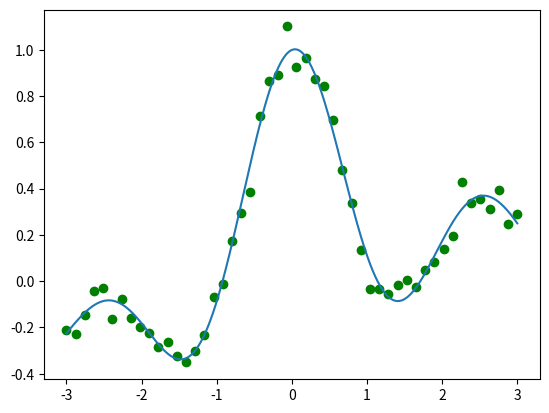

The matplotlib source for this figure:
# -*- coding: utf-8 -*-

"""
宿題1。ガウスカーネルモデルのl2-正則化を用いた最小二乗回帰の実装。
[redacted]
[redacted]
Last Update :
    2019-04-16
"""

import numpy as np
import matplotlib.pyplot as plt


class Gauss_carnel_regression:
    '''
    ガウスカーネルモデルの計算に用いる関数群をまとめたクラス
    '''
    @staticmethod
    def generate_sample(xmin, xmax, sample_size, true_f):
        '''
        ノイズを加えた学習データを作成する
        '''
        x = np.linspace(start=xmin, stop=xmax, num=sample_size)
        target = eval(true_f)
        noise = 0.05 * np.random.normal(loc=0., scale=1., size=sample_size)
        return x, target + noise

    @staticmethod
    def calc_design_matrix(x, c, h):
        '''
        計画行列を作成する
        '''
        # x[None] - c[:, None]の部分で、計画行列の引数の組のところを作っている(このとき、2次元配列になっている)
        return np.exp(-(x[None] - c[:, None]) ** 2 / (2 * h ** 2))

    @staticmethod
    def minimum_square_error(indexes, y1, y2):
        '''
        最小二乗誤差を計算する
        インデックスを用いて計算する
        '''
        error = 0.0
        for i in indexes:
            error += (y1[i] - y2[i])**2 / 2
        return error

    @classmethod
    def cross_validation(self, x, c, h, lam, k):
        '''
        cross validationにより推定の妥当性を計算する
        '''
        error_average = 0.0
        for i in range(int(len(x) / k)):
            # テスト用データ
            '''
            x_test = x[k * i:k * (i + 1):1]
            y_test = y[k * i:k * (i + 1):1]
            '''
            # 学習用データ
            if i == 0:
                x_train = x[k * (i + 1)::1]
                y_train = y[k * (i + 1)::1]
            else:
                x_train = np.r_[x[:k * i:1], x[k * (i + 1)::1]]
                y_train = np.r_[y[:k * i:1], y[k * (i + 1)::1]]
            # 学習用データを用いて、計画行列を計算する
            kappa_train = self.calc_design_matrix(x_train, x_train, h)
            # 学習した結果から全領域のデータを書き出すための計画行列
            kappa = self.calc_design_matrix(x_train, x, h)
            # 最小二乗誤差の計算によりパラメータを推定(解析解があるので連立方程式を解く)
            theta = np.linalg.solve(
                kappa_train.T.dot(kappa_train) + lam * np.identity(len(kappa_train)),
                kappa_train.T.dot(y_train[:, None]))
            # 予想データを出力
            prediction = kappa.dot(theta)
            # テストデータを用いて妥当性を検証する
            error = self.minimum_square_error(np.array(range(k * i, k * (i + 1))), prediction[:, 0], y)
            error_average += error / float(int(len(x) / k))
        # print(error_average)
        return error_average


if __name__ == '__main__':
    """
    # a[行指定, 列指定]！
    test = np.array([[11, 12], [21, 22]])
    print(test)
    print(test[:, 0])

    test1 = np.array([0, 1, 2])
    print(test1[None] - test1[:, None])
    """

    # パラメータ設定
    sample_size = 50
    xmin, xmax = -3, 3
    hs = [0.01, 0.1, 1.0, 10, 100]
    lams = [0.00001, 0.0001, 0.001, 0.01, 0.1, 1.0]
    k = 3

    np.random.seed(0)  # set the random seed for reproducibility

    # create sample
    true_f = 'np.sin(np.pi * x) / (np.pi * x) + 0.1 * x'  # 正解の関数
    x, y = Gauss_carnel_regression.generate_sample(xmin=xmin, xmax=xmax, sample_size=sample_size, true_f=true_f)
    # cross validation
    result = np.zeros((len(hs), len(lams)))  # 結果の格納用配列
    for i in range(len(hs)):
        for j in range(len(lams)):
            h = hs[i]
            lam = lams[j]
            result[i, j] = Gauss_carnel_regression.cross_validation(x, x, h, lam, k)
    # 誤差が最小のインデックスを調べる
    ans_index = np.unravel_index(np.argmin(result), result.shape)
    # 誤差最小となるhとlambdaを出力する
    print('h = ', float(hs[ans_index[0]]), ', lambda = ', float(lams[ans_index[1]]), ', error = ', result[ans_index[0], ans_index[1]])
    # 誤差最小の結果について、グラフを書き出す
    # create data to visualize the prediction
    X = np.linspace(start=xmin, stop=xmax, num=5000)
    k = Gauss_carnel_regression.calc_design_matrix(x, x, hs[ans_index[0]])
    K = Gauss_carnel_regression.calc_design_matrix(x, X, hs[ans_index[0]])
    theta = np.linalg.solve(
        k.T.dot(k) + lams[ans_index[1]] * np.identity(len(k)),
        k.T.dot(y[:, None]))
    prediction = K.dot(theta)
    # visualization
    plt.clf()
    plt.scatter(x, y, c='green', marker='o')
    plt.plot(X, prediction)
    plt.savefig('homework1_result.png')
